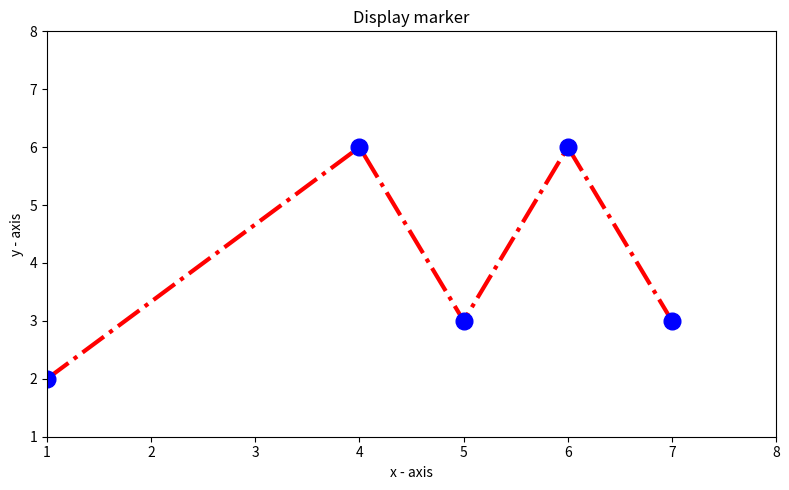

The matplotlib source for this figure: (Note: this script raises an exception after producing the figure.)
from pathlib import Path

import matplotlib
matplotlib.use("Agg")
import matplotlib.pyplot as plt


def build_plot():
    x_values = [1, 4, 5, 6, 7]
    y_values = [2, 6, 3, 6, 3]

    fig, ax = plt.subplots(figsize=(8, 5))
    ax.plot(
        x_values,
        y_values,
        color="red",
        linestyle="-.",
        linewidth=3,
        marker="o",
        markersize=12,
        markerfacecolor="blue",
        markeredgecolor="blue",
    )
    ax.set_title("Display marker")
    ax.set_xlabel("x - axis")
    ax.set_ylabel("y - axis")
    ax.set_xlim([1, 8])
    ax.set_ylim([1, 8])
    return fig, ax


def main() -> None:
    fig, _ = build_plot()
    fig.tight_layout()
    fig.savefig(Path(__file__).with_name("answer.png"))


if __name__ == "__main__":
    main()
